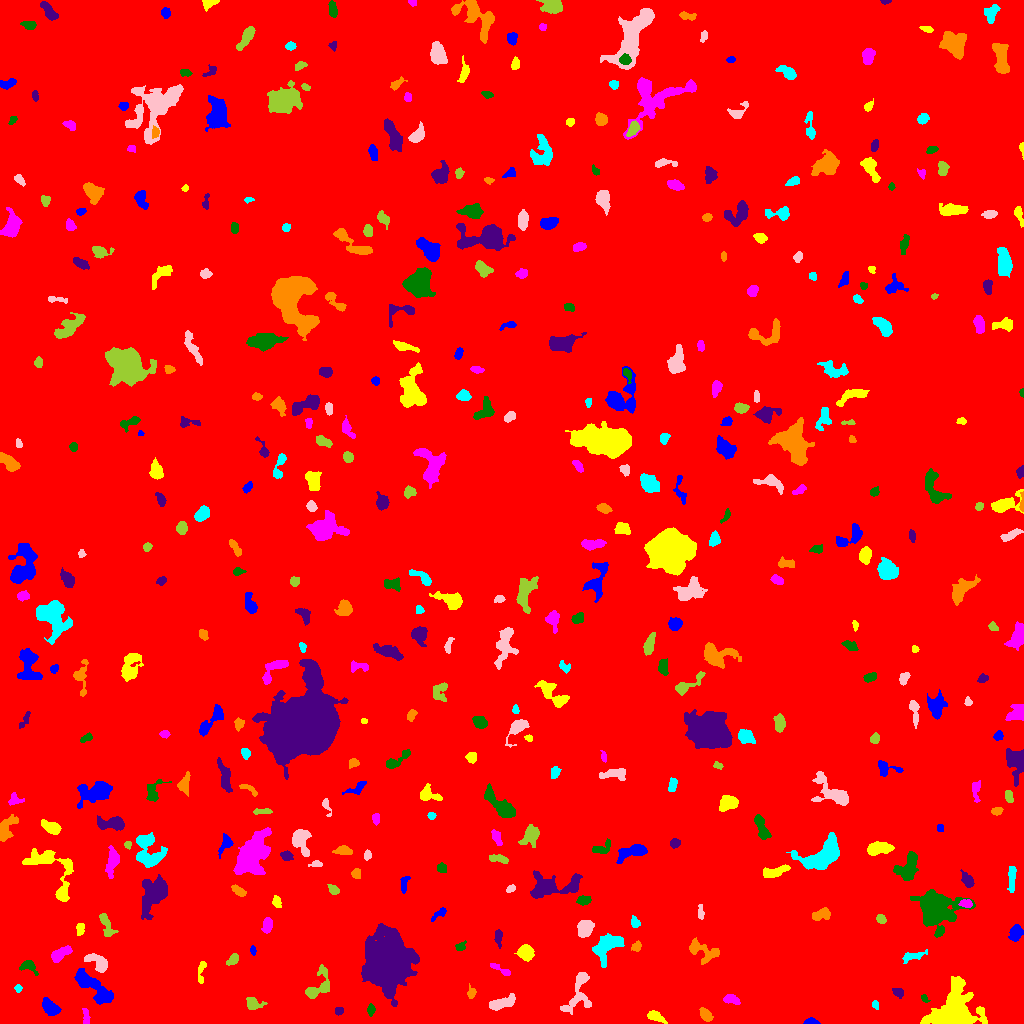

The file beside this chart, header and first rows:
ID, X, Y, A, B, theta, total_flux, mu_max, mu_median, mu_mean, R_fwhm, R_e, R10, R90, x_start, x_end, y_start, y_end, area, greylevel
0, 521.8, 496.9, 297.2, 295, 0.5291, 1910193, 21.0, 2.0, 2.083, 13.09, 239.2, 89.09, 395.7, 0, 1023, 0, 1023, 916829, 2.083
1, 811.3, 1.729, 3.208, 1.452, -0.03738, 258.0, 7.0, 3.0, 3.146, 3.192, 2.585, 0.9772, 4.184, 803, 820, 0, 6, 82, 9.146
2, 655.6, 6.76, 4.522, 2.177, -0.4334, 463.0, 8.0, 3.0, 2.93, 4.146, 3.868, 1.382, 6.077, 647, 667, 0, 13, 158, 7.93
3, 85.77, 7.793, 4.291, 1.402, -1.399, 164.0, 4.0, 2.0, 1.64, 4.334, 3.038, 1.128, 4.549, 82, 90, 0, 15, 100, 7.64
4, 370.8, 14.04, 2.452, 1.869, 1.53, 182.0, 5.0, 2.0, 2.193, 3.241, 2.706, 0.9772, 4.297, 367, 375, 7, 20, 83, 8.193
5, 338.9, 12.67, 2.173, 1.905, 0.213, 269.0, 7.0, 4.0, 4.015, 3.613, 2.646, 0.9772, 3.989, 335, 343, 8, 16, 67, 9.015
6, 705.2, 8.509, 4.167, 2.239, -0.889, 269.0, 4.0, 2.0, 1.881, 5.14, 3.656, 1.382, 5.863, 699, 713, 2, 16, 143, 7.881
7, 875.2, 18.69, 2.014, 1.458, -1.442, 127.0, 5.0, 2.0, 2.268, 2.646, 2.111, 0.7979, 3.478, 872, 878, 14, 23, 56, 9.268
8, 499.8, 20, 6.964, 2.49, 0.2922, 1133, 14.0, 3.0, 4.181, 4.184, 4.442, 1.596, 7.878, 489, 515, 13, 30, 271, 9.181
9, 253.7, 19.51, 4.316, 2.82, -0.1623, 322.0, 5.0, 1.0, 1.872, 3.827, 3.656, 1.382, 6.457, 246, 267, 14, 26, 172, 8.872
10, 861, 27.41, 2.701, 1.664, -1.486, 141.0, 4.0, 2.0, 2.136, 3.523, 2.459, 0.9772, 3.989, 858, 865, 20, 31, 66, 9.136
11, 50.29, 15.75, 4.76, 2.904, -0.6917, 1098, 11.0, 4.0, 4.672, 5.046, 4.583, 1.784, 7.378, 42, 61, 8, 26, 235, 9.672
12, 953.6, 10.3, 9.386, 8.263, 0.8984, 26932, 82.0, 8.0, 18.63, 8.831, 7.979, 3.29, 15.89, 920, 987, 0, 47, 1446, 22.63
13, 731.6, 23.92, 4.236, 1.954, -0.2377, 232.0, 4.0, 2.0, 1.681, 4.787, 3.432, 1.262, 5.528, 723, 740, 19, 29, 138, 7.681
14, 924.5, 24.86, 2.337, 1.471, -0.9033, 178.0, 6.0, 3.0, 3.296, 3.338, 2.257, 0.7979, 3.478, 921, 930, 21, 29, 54, 9.296
15, 898.3, 30.94, 2.739, 2.009, -0.5817, 278.0, 7.0, 2.0, 2.866, 3.09, 2.932, 1.128, 4.754, 892, 903, 25, 35, 97, 9.866
16, 471.6, 30.38, 2.6, 1.948, 1.411, 116.0, 4.0, 1.0, 1.318, 3.241, 2.523, 0.7979, 4.146, 467, 476, 25, 40, 88, 8.318
17, 17.98, 35.2, 1.875, 1.698, 1.551, 128.0, 5.0, 2.0, 2.37, 2.706, 2.257, 0.7979, 3.568, 14, 22, 31, 39, 54, 10.37
18, 578.4, 29.34, 12.54, 6.092, 1.247, 1264, 6.0, 3.0, 2.695, 9.009, 7.069, 2.764, 10.73, 560, 591, 9, 51, 469, 8.695
19, 318.8, 37.44, 9.324, 5.198, 0.9884, 917.0, 8.0, 2.0, 2.598, 5.412, 5.585, 2.111, 8.921, 305, 329, 25, 59, 353, 8.598
20, 765.9, 29.54, 6.821, 3.015, -1.328, 1464, 12.0, 3.0, 4.171, 5.47, 5.441, 1.954, 9.027, 759, 775, 12, 46, 351, 9.171
21, 91.37, 38.07, 12.45, 3.643, -0.7103, 2661, 12.0, 4.0, 4.503, 7.59, 7.159, 2.646, 11.62, 74, 113, 19, 55, 591, 9.503
22, 201.4, 53.07, 6.763, 1.794, 1.429, 257.0, 4.0, 2.0, 2.056, 5.441, 3.742, 1.382, 5.585, 198, 206, 40, 62, 125, 7.056
23, 500.5, 53.85, 6.833, 1.544, -0.5041, 324.0, 5.0, 3.0, 2.723, 4.583, 3.568, 1.382, 5.441, 490, 510, 48, 60, 119, 7.723
24, 28.82, 57.58, 4.178, 2.628, -0.6125, 282.0, 5.0, 2.0, 1.819, 3.909, 3.338, 1.262, 5.382, 19, 38, 48, 63, 155, 7.819
25, 385.9, 60.8, 11.94, 9.218, 1.28, 55597, 88.0, 10.0, 20.42, 12.17, 11.93, 4.72, 22.05, 361, 419, 17, 100, 2723, 24.42
26, 701.9, 72.63, 8.882, 4.587, -0.4723, 868.0, 6.0, 2.0, 2.459, 6.747, 5.89, 2.257, 9.202, 689, 719, 59, 86, 353, 7.459
27, 913, 67.06, 6.437, 1.966, 0.2416, 313.0, 5.0, 2.0, 1.886, 3.949, 3.868, 1.493, 6.308, 902, 927, 60, 74, 166, 7.886
28, 97.57, 60.9, 6.521, 3.105, -0.6341, 1145, 10.0, 4.0, 4.288, 6.103, 5.046, 1.954, 7.818, 84, 107, 51, 70, 267, 10.29
29, 232.7, 64.19, 3.952, 1.777, 0.8201, 149.0, 3.0, 1.0, 1.307, 3.827, 3.141, 1.128, 4.918, 226, 238, 58, 70, 114, 7.307
30, 663, 52.24, 5.491, 2.619, 1.288, 1035, 10.0, 4.0, 4.386, 5.89, 4.687, 1.871, 7.291, 655, 670, 39, 68, 236, 9.386
31, 253.1, 72.82, 2.227, 1.416, -1.435, 179.0, 7.0, 3.0, 3.377, 2.821, 2.257, 0.7979, 3.523, 250, 256, 68, 78, 53, 8.377
32, 526.5, 70.14, 3.334, 2.99, -1.401, 714.0, 10.0, 3.0, 3.173, 4.687, 3.949, 1.493, 6.383, 514, 534, 62, 79, 225, 9.173
33, 59.96, 69.2, 5.681, 2.305, 0.561, 813.0, 10.0, 3.0, 3.695, 4.983, 4.184, 1.596, 6.77, 51, 72, 61, 78, 220, 9.695
34, 460, 76.72, 2.487, 1.814, 0.4984, 151.0, 4.0, 2.0, 1.841, 3.868, 2.646, 0.9772, 4.068, 455, 466, 73, 83, 82, 9.841
35, 498.5, 85.98, 3.864, 1.586, -1.545, 197.0, 4.0, 2.0, 1.728, 4.478, 3.038, 1.128, 4.787, 494, 502, 75, 94, 114, 8.728
36, 636.4, 76.92, 2.627, 2.073, 0.8973, 319.0, 7.0, 4.0, 3.625, 3.785, 2.932, 1.128, 4.549, 631, 641, 72, 83, 88, 8.625
37, 606.8, 76.87, 8.656, 5.102, 0.7693, 1788, 9.0, 3.0, 3.562, 6.457, 7.291, 2.764, 11.26, 592, 624, 56, 90, 502, 8.562
38, 585.1, 95.26, 4.081, 3.209, 1.114, 1505, 13.0, 6.0, 6.069, 5.997, 4.687, 1.871, 7.291, 577, 594, 86, 103, 248, 12.07
39, 104.5, 102.4, 5.453, 1.944, -1.28, 259.0, 5.0, 1.0, 1.239, 3.7, 3.29, 1.262, 5.557, 99, 118, 87, 110, 209, 9.239
40, 564.3, 90.4, 2.329, 1.527, -0.2336, 124.0, 4.0, 2.0, 2.0, 3.568, 2.394, 0.9772, 3.7, 560, 570, 88, 94, 62, 9.0
41, 1016, 90.71, 3.519, 2.751, 1.166, 524.0, 7.0, 3.0, 2.758, 4.687, 3.949, 1.493, 6.18, 1008, 1023, 82, 99, 190, 8.758
42, 80.17, 94.85, 3.104, 1.917, 1.395, 192.0, 5.0, 2.0, 2.0, 2.821, 2.932, 0.9772, 4.618, 76, 84, 88, 100, 96, 8.0
43, 267.2, 97.84, 3.763, 2.203, 1.38, 329.0, 5.0, 2.0, 2.285, 4.583, 3.7, 1.382, 5.585, 261, 272, 90, 106, 144, 8.285
44, 936.2, 114.1, 10.03, 9.261, -0.4709, 6502, 14.0, 4.0, 5.256, 11.59, 10.17, 4.068, 16.56, 910, 975, 86, 134, 1237, 10.26
45, 153.8, 129.3, 10.34, 5.687, 1.111, 2355, 8.0, 3.0, 3.271, 9.062, 8.234, 3.192, 13.27, 141, 167, 104, 149, 720, 8.271
46, 821, 108.9, 4.676, 2.615, 0.3026, 553.0, 6.0, 3.0, 2.989, 6.024, 4.334, 1.693, 6.723, 812, 830, 103, 116, 185, 7.989
47, 634.8, 100.9, 2.839, 2.057, -1.202, 319.0, 6.0, 3.0, 3.467, 4.514, 3.038, 1.262, 4.652, 631, 640, 96, 108, 92, 8.467
48, 700.5, 112, 3.762, 1.214, -1.505, 194.0, 6.0, 2.0, 2.31, 3.385, 2.523, 0.9772, 4.068, 698, 704, 104, 119, 84, 8.31
49, 881.3, 104.2, 2.211, 1.832, -0.5884, 124.0, 4.0, 1.0, 1.459, 3.568, 2.585, 0.9772, 4.107, 876, 886, 100, 109, 85, 7.459
50, 213.7, 104.8, 8.878, 2.662, 0.4406, 745.0, 9.0, 3.0, 3.311, 3.523, 4.886, 1.784, 7.548, 200, 229, 98, 115, 225, 8.311
51, 440.6, 110.6, 4.156, 1.802, 0.6456, 115.0, 4.0, 1.0, 1.075, 3.241, 2.646, 0.7979, 4.26, 431, 446, 102, 116, 107, 7.075
52, 276.7, 121.3, 2.938, 1.865, -1.287, 183.0, 4.0, 2.0, 1.906, 4.297, 2.877, 1.128, 4.618, 272, 281, 116, 128, 96, 8.906
53, 966.7, 119.9, 2.768, 1.887, -0.04161, 225.0, 6.0, 2.0, 2.273, 3.7, 2.821, 1.128, 4.442, 958, 972, 116, 124, 99, 11.27
54, 584.2, 123.5, 3.184, 1.931, 0.1812, 199.0, 4.0, 2.0, 1.645, 4.514, 3.09, 1.128, 4.853, 576, 591, 118, 128, 121, 9.645
55, 550.7, 136.3, 13.31, 4.979, 0.1213, 3075, 14.0, 4.0, 4.349, 6.91, 7.464, 2.764, 12.5, 530, 582, 125, 153, 707, 9.349
56, 238.2, 132.7, 3.973, 1.72, -0.5734, 204.0, 4.0, 2.0, 1.686, 4.514, 3.09, 1.262, 4.983, 231, 246, 127, 139, 121, 7.686
57, 1012, 147, 6.883, 1.499, 1.531, 480.0, 8.0, 2.0, 2.652, 4.029, 3.613, 1.382, 5.917, 1007, 1016, 131, 157, 181, 8.652
58, 510.6, 134.7, 2.417, 1.575, 0.5895, 154.0, 5.0, 2.0, 2.369, 3.038, 2.523, 0.9772, 3.909, 506, 515, 131, 139, 65, 9.369
59, 333.5, 133.4, 2.546, 1.904, -0.624, 229.0, 6.0, 2.0, 2.337, 3.478, 2.646, 0.9772, 4.406, 327, 339, 129, 139, 98, 9.337
... 397 more rows
